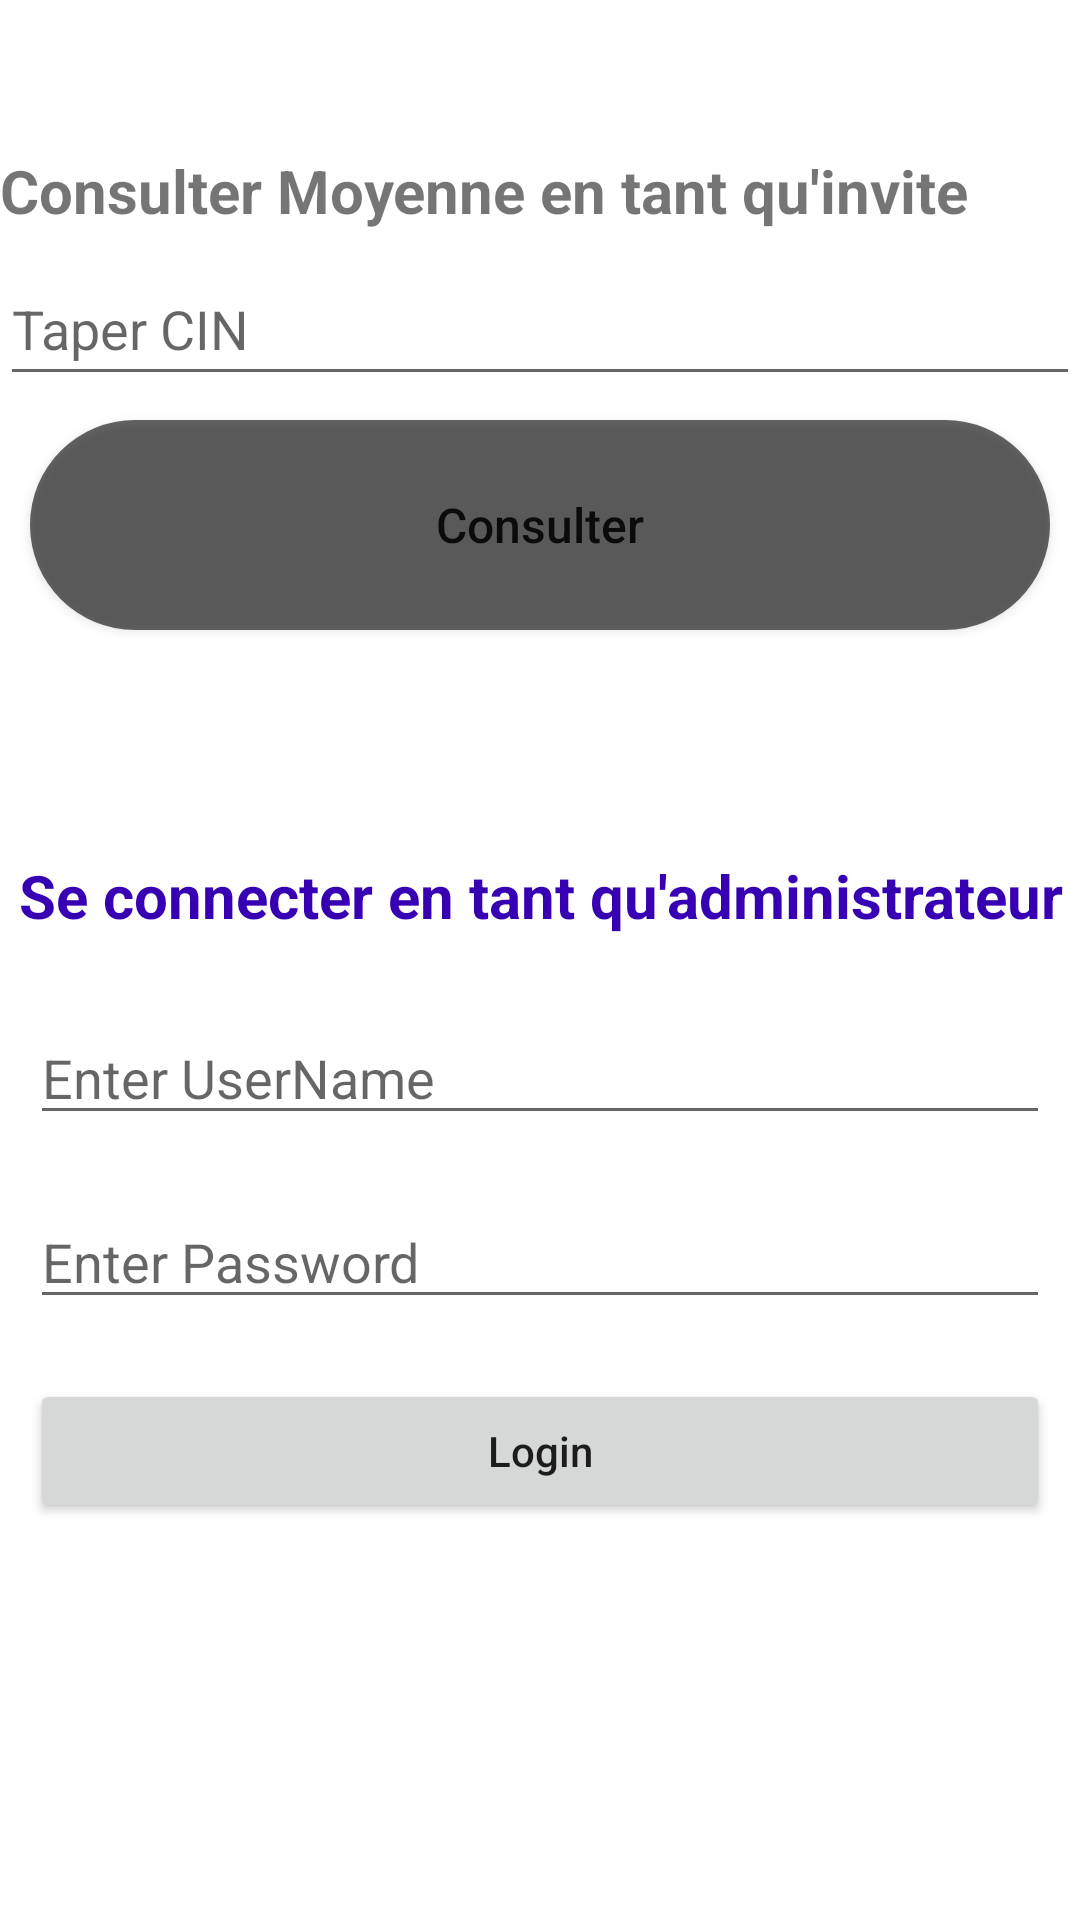

Android layout source for this screen:
<!-- AndroidManifest.xml: application theme Theme.Resultat -->
<!-- res/layout/activity_main.xml -->
<?xml version="1.0" encoding="utf-8"?>
<androidx.constraintlayout.widget.ConstraintLayout xmlns:android="http://schemas.android.com/apk/res/android"
    xmlns:app="http://schemas.android.com/apk/res-auto"
    xmlns:tools="http://schemas.android.com/tools"
    android:layout_width="match_parent"
    android:layout_height="match_parent"
    tools:context=".MainActivity">

    <TextView
        android:id="@+id/textView"
        android:layout_width="wrap_content"
        android:layout_height="wrap_content"
        android:layout_marginTop="50dp"
        android:text="Consulter Moyenne en tant qu'invite"
        android:textAlignment="center"
        android:textSize="20sp"
        android:textStyle="bold"
        tools:ignore="MissingConstraints"
        app:layout_constraintStart_toStartOf="parent"
        app:layout_constraintTop_toTopOf="parent"
        />

    <EditText
        android:id="@+id/req_cin"
        android:layout_width="match_parent"
        android:layout_height="wrap_content"
        android:layout_marginTop="84dp"
        android:autofillHints=""
        android:ems="10"
        android:hint="@string/cin_in"
        android:inputType="number"
        android:minHeight="48dp"
        app:layout_constraintEnd_toEndOf="parent"
        app:layout_constraintHorizontal_bias="0.0"
        app:layout_constraintStart_toStartOf="parent"

        app:layout_constraintTop_toTopOf="parent" />

    <Button
        android:id="@+id/consult_button"
        android:layout_width="match_parent"
        android:layout_height="70dp"
        android:layout_marginTop="56dp"
        android:layout_marginStart="10dp"
        android:layout_marginEnd="10dp"
        android:background="@drawable/rounded_rectangle"
        android:text="@string/consult"
        android:textAllCaps="false"
        android:textSize="16sp"
        app:layout_constraintEnd_toEndOf="parent"
        app:layout_constraintTop_toTopOf="@+id/req_cin" />


    <RelativeLayout
        android:layout_width="match_parent"
        android:layout_height="match_parent"
        app:layout_constraintTop_toTopOf="@+id/consult_button"
        android:layout_marginTop="250dp"
        >

        <TextView
            android:id="@+id/idTVHeader"
            android:layout_width="match_parent"
            android:layout_height="wrap_content"
            android:layout_marginTop="30dp"
            android:gravity="center_horizontal"
            android:padding="5dp"
            android:text="@string/admin_log"
            android:textAlignment="center"
            android:textColor="@color/purple_700"
            android:textSize="20sp"
            android:textStyle="bold" />

        <EditText
            android:id="@+id/idEdtUserName"
            android:layout_width="match_parent"
            android:layout_height="wrap_content"
            android:layout_below="@id/idTVHeader"
            android:layout_marginStart="10dp"
            android:layout_marginTop="20dp"
            android:layout_marginEnd="10dp"
            android:hint="@string/user"
            android:inputType="textEmailAddress" />

        <EditText
            android:id="@+id/idEdtPassword"
            android:layout_width="match_parent"
            android:layout_height="wrap_content"
            android:layout_below="@id/idEdtUserName"
            android:layout_marginStart="10dp"
            android:layout_marginTop="20dp"
            android:layout_marginEnd="10dp"
            android:hint="@string/password"
            android:inputType="textPassword"
            android:autofillHints="" />

        <Button
            android:id="@+id/idBtnLogin"
            android:layout_width="match_parent"
            android:layout_height="wrap_content"
            android:layout_below="@id/idEdtPassword"
            android:layout_marginStart="10dp"
            android:layout_marginTop="20dp"
            android:layout_marginEnd="10dp"
            android:text="@string/login"
            android:textAllCaps="false" />
        <LinearLayout
            android:layout_width="match_parent"
            android:layout_height="match_parent"
            android:layout_below="@id/idBtnLogin"
            android:gravity="center_horizontal">

            <ImageView
                android:id="@+id/imageView"
                android:layout_width="234dp"
                android:layout_height="105dp"
                android:layout_gravity="center"
                android:layout_marginTop="10dp"
                android:src="@drawable/_95496" />

        </LinearLayout>

    </RelativeLayout>

</androidx.constraintlayout.widget.ConstraintLayout>
<!-- resources referenced by this layout -->
<resources>
  <!-- drawable rounded_rectangle (drawable) -->
  <?xml version="1.0" encoding="utf-8"?>
  <shape xmlns:android="http://schemas.android.com/apk/res/android"
      android:shape="rectangle">
  
      <corners android:radius="50dp"/> // if you want clear round shape then make radius size is half of your  button`s height.
  
      <solid android:color="@color/material_on_background_emphasis_medium"/> // Button Colour
      <padding
          android:bottom="10dp"
          android:left="25dp"
          android:right="25dp"
          android:top="10dp"/>
  
  </shape>
  <string name="admin_log">Se connecter en tant qu\'administrateur</string>
  <string name="cin_in">Taper CIN</string>
  <string name="consult">Consulter</string>
  <string name="login">Login</string>
  <string name="password">Enter Password</string>
  <string name="user">Enter UserName</string>
  <style name="Theme.Resultat" parent="Theme.MaterialComponents.DayNight.DarkActionBar">
          
          <item name="colorPrimary">@color/purple_500</item>
          <item name="colorPrimaryVariant">@color/purple_700</item>
          <item name="colorOnPrimary">@color/white</item>
          
          <item name="colorSecondary">@color/teal_200</item>
          <item name="colorSecondaryVariant">@color/teal_700</item>
          <item name="colorOnSecondary">@color/black</item>
          
          <item name="android:statusBarColor">?attr/colorPrimaryVariant</item>
          
      </style>
  <!-- not gathered from this repository: default colours our renderer supplied (Android Studio template values) -->
  <color name="purple_500">#FF6200EE</color>
  <color name="purple_700">#FF3700B3</color>
  <color name="teal_200">#FF03DAC5</color>
  <color name="teal_700">#FF018786</color>
  <color name="black">#FF000000</color>
  <color name="white">#FFFFFFFF</color>
</resources>
